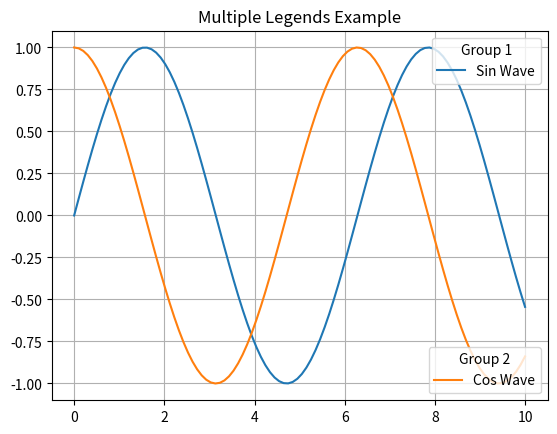

This chart was generated by the following Python code:
import matplotlib.pyplot as plt
import numpy as np

"""
MULTIPLE LEGENDS
----------------
Sometimes we need separate legend groups.
"""

x = np.linspace(0, 10, 100)

# First group
line1, = plt.plot(x, np.sin(x), label="Sin Wave")

# Second group
line2, = plt.plot(x, np.cos(x), label="Cos Wave")

# First legend
legend1 = plt.legend(handles=[line1], loc="upper right", title="Group 1")
plt.gca().add_artist(legend1)

# Second legend
plt.legend(handles=[line2], loc="lower right", title="Group 2")

plt.title("Multiple Legends Example")
plt.grid(True)

plt.show()
